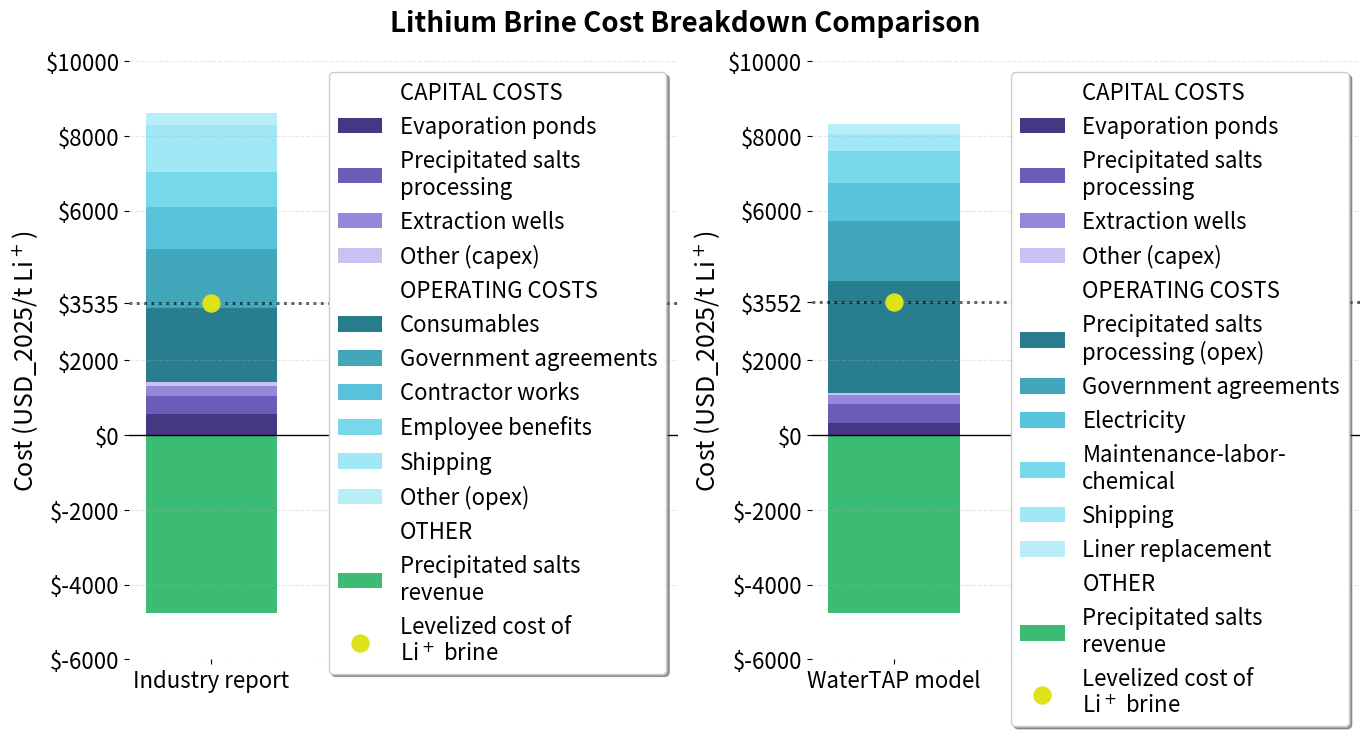

This chart was generated by the following Python code:
"""Results comparison visualization for lithium extraction flowsheet.

Creates cost breakdown visualization for industry report data with viridis color and matching capex categories.
"""

import matplotlib.pyplot as plt
from matplotlib.lines import Line2D
import numpy as np


def calculate_lithium_costs(inflation_factor=1.0):
    """Calculate lithium costs based on SQM's 2020 numbers and WaterTAP's 2020 numbers.
    
    Args:
        inflation_factor (float): Factor to adjust all costs for inflation (default: 1.0 = no adjustment)
        
    Returns:
        dict: Dictionary containing all calculated cost values and percentages
    """
    # SQM's 2020 numbers
    sqm_operating_total = 500000000 * inflation_factor  # USD_2020/year
    sqm_capital_watertap_factor = (27+17+13+7+(27+17+13+7)/(28+27+17+13+7)*8)/100
    sqm_operating_watertap_factor = sqm_capital_watertap_factor*(.18+.14+.12)+(27+17+13+7)/(28+27+17+13+7)*.25+.14+.05+.06
    sqm_operating_watertap_factor_capex = .18*sqm_capital_watertap_factor/sqm_operating_watertap_factor
    sqm_operating_watertap = sqm_operating_total * sqm_operating_watertap_factor

    sqm_capital_solids_factor = (17+7+(17+7)/(28+27+17+13+7)*8)/100
    sqm_operating_solids_factor = sqm_capital_solids_factor*(.14+.12+.04) + (17+7)/(28+27+17+13+7)*.25 + .01 + .06
    sqm_operating_solids = sqm_operating_total * sqm_operating_solids_factor
    sqm_revenue_solids = 209300000 * inflation_factor  # USD_2020/year

    utilization_factor = 0.98

    # Q calculation
    inlet_li_conc = 2  # g/kg
    li_recovery = 0.6  # fraction
    inlet_flow_vol = 1461  # m^3/s (2020)
    li_outflow = inlet_li_conc * li_recovery * inlet_flow_vol / 1000  # kg/s
    Q = li_outflow * 3600 * 24 * 365 / 1000  # mt/year

    # Results
    LCOLi_sqm_total = (sqm_operating_total - sqm_revenue_solids) / (utilization_factor * Q)
    LCOLi_sqm_watertap = (sqm_operating_watertap - sqm_revenue_solids) / (utilization_factor * Q)
    LCOLi_sqm_watertap_capex = sqm_operating_watertap * sqm_operating_watertap_factor_capex / (utilization_factor * Q)
    LCOLi_sqm_watertap_opex = sqm_operating_watertap * (1 - sqm_operating_watertap_factor_capex) / (utilization_factor * Q)
    LCOLi_sqm_watertap_revenue = sqm_revenue_solids / (utilization_factor * Q)

    # WaterTAP's numbers for 2022's production, translated to USD_2020
    crf = 0.04  # capital recovery factor
    watertap_capex = 1235990337 * inflation_factor
    watertap_opex = (107009901+209746052) * inflation_factor
    watertap_revenue = 209746052 * inflation_factor

    LCOLi_watertap_total = (crf * watertap_capex + watertap_opex - watertap_revenue) / (utilization_factor * Q)
    LCOLi_watertap_capex = (crf * watertap_capex) / (utilization_factor * Q)
    LCOLi_watertap_opex = watertap_opex / (utilization_factor * Q)
    LCOLi_watertap_revenue = watertap_revenue / (utilization_factor * Q)
    
    # Industry capex percentages
    industry_capex_evaporation_ponds_pct = .27/sqm_capital_watertap_factor
    industry_capex_solids_handling_pct = (.17+.07)/sqm_capital_watertap_factor
    industry_capex_extraction_wells_pct = .13/sqm_capital_watertap_factor
    industry_capex_other_pct = ((27+17+13+7)/(28+27+17+13+7)*8)/100/sqm_capital_watertap_factor
    
    # Industry opex percentages
    industry_opex_consumables_pct = (27+17+13+7)/(28+27+17+13+7)*.25 / (sqm_operating_watertap_factor * (1 - sqm_operating_watertap_factor_capex))
    industry_opex_government_agreements_pct = .14 / (sqm_operating_watertap_factor * (1 - sqm_operating_watertap_factor_capex))
    industry_opex_contractor_works_pct = sqm_capital_watertap_factor*.14 / (sqm_operating_watertap_factor * (1 - sqm_operating_watertap_factor_capex))
    industry_opex_employee_benefits_pct = sqm_capital_watertap_factor*.12 / (sqm_operating_watertap_factor * (1 - sqm_operating_watertap_factor_capex))
    industry_opex_shipping_pct = .11 / (sqm_operating_watertap_factor * (1 - sqm_operating_watertap_factor_capex))
    industry_opex_other_pct = sqm_capital_watertap_factor*.04 / (sqm_operating_watertap_factor * (1 - sqm_operating_watertap_factor_capex))
    
    # WaterTAP capex raw values (total costs in USD millions)
    watertap_capex_solids_handling_raw = 552.0 * inflation_factor
    watertap_capex_liner_cost_raw = 233.2 * inflation_factor
    watertap_capex_well_cost_raw = 104.7 * inflation_factor
    watertap_capex_pipe_pump_cost_raw = 104.7 * inflation_factor
    watertap_capex_dike_cost_raw = 82.4 * inflation_factor
    watertap_capex_shipping_cost_raw = 49.4 * inflation_factor
    watertap_capex_electrical_cost_raw = 38.9 * inflation_factor
    watertap_capex_land_clearing_cost_raw = 14.2 * inflation_factor
    watertap_capex_road_cost_raw = 7.1 * inflation_factor
    
    # Calculate percentages for WaterTAP capex
    watertap_capex_total_raw = (watertap_capex_solids_handling_raw + watertap_capex_liner_cost_raw + watertap_capex_well_cost_raw + 
                               watertap_capex_pipe_pump_cost_raw + watertap_capex_dike_cost_raw + 
                               watertap_capex_shipping_cost_raw + watertap_capex_electrical_cost_raw + 
                               watertap_capex_land_clearing_cost_raw + watertap_capex_road_cost_raw)
    
    watertap_capex_solids_handling_pct = watertap_capex_solids_handling_raw / watertap_capex_total_raw
    watertap_capex_liner_cost_pct = watertap_capex_liner_cost_raw / watertap_capex_total_raw
    watertap_capex_well_cost_pct = watertap_capex_well_cost_raw / watertap_capex_total_raw
    watertap_capex_pipe_pump_cost_pct = watertap_capex_pipe_pump_cost_raw / watertap_capex_total_raw
    watertap_capex_dike_cost_pct = watertap_capex_dike_cost_raw / watertap_capex_total_raw
    watertap_capex_shipping_cost_pct = watertap_capex_shipping_cost_raw / watertap_capex_total_raw
    watertap_capex_electrical_cost_pct = watertap_capex_electrical_cost_raw / watertap_capex_total_raw
    watertap_capex_land_clearing_cost_pct = watertap_capex_land_clearing_cost_raw / watertap_capex_total_raw
    watertap_capex_road_cost_pct = watertap_capex_road_cost_raw / watertap_capex_total_raw
    
    # WaterTAP opex raw values (total costs in USD millions per year)
    watertap_opex_electricity_raw = 44.2 * inflation_factor
    watertap_opex_solids_handling_raw = 131.9 * inflation_factor
    watertap_opex_government_agreements_raw = 70.3 * inflation_factor
    watertap_opex_shipping_raw = 20.2 * inflation_factor
    watertap_opex_maintenance_labor_chemical_raw = 37.1 * inflation_factor
    watertap_opex_liner_replacement_raw = 11.7 * inflation_factor
    
    # Calculate percentages for WaterTAP opex
    watertap_opex_total_raw = (watertap_opex_electricity_raw + watertap_opex_solids_handling_raw + 
                              watertap_opex_government_agreements_raw + watertap_opex_shipping_raw + 
                              watertap_opex_maintenance_labor_chemical_raw + watertap_opex_liner_replacement_raw)
    
    watertap_opex_electricity_pct = watertap_opex_electricity_raw / watertap_opex_total_raw
    watertap_opex_solids_handling_pct = watertap_opex_solids_handling_raw / watertap_opex_total_raw
    watertap_opex_government_agreements_pct = watertap_opex_government_agreements_raw / watertap_opex_total_raw
    watertap_opex_shipping_pct = watertap_opex_shipping_raw / watertap_opex_total_raw
    watertap_opex_maintenance_labor_chemical_pct = watertap_opex_maintenance_labor_chemical_raw / watertap_opex_total_raw
    watertap_opex_liner_replacement_pct = watertap_opex_liner_replacement_raw / watertap_opex_total_raw
    
    # Apply percentages to LCOLi values to get final category values
    industry_capex_total = LCOLi_sqm_watertap_capex
    industry_opex_total = LCOLi_sqm_watertap_opex
    watertap_capex_total = LCOLi_watertap_capex
    watertap_opex_total = LCOLi_watertap_opex
    
    return {
        'sqm_total': LCOLi_sqm_total,
        'sqm_watertap': LCOLi_sqm_watertap,
        'sqm_watertap_capex': LCOLi_sqm_watertap_capex,
        'sqm_watertap_opex': LCOLi_sqm_watertap_opex,
        'sqm_watertap_revenue': LCOLi_sqm_watertap_revenue,
        'watertap_total': LCOLi_watertap_total,
        'watertap_capex': LCOLi_watertap_capex,
        'watertap_opex': LCOLi_watertap_opex,
        'watertap_revenue': LCOLi_watertap_revenue,
        'Q': Q,
        # Industry capex categories
        'industry_capex_total': industry_capex_total,
        'industry_capex_evaporation_ponds': industry_capex_total * industry_capex_evaporation_ponds_pct,
        'industry_capex_solids_handling': industry_capex_total * industry_capex_solids_handling_pct,
        'industry_capex_extraction_wells': industry_capex_total * industry_capex_extraction_wells_pct,
        'industry_capex_other': industry_capex_total * industry_capex_other_pct,
        'industry_capex_evaporation_ponds_pct': industry_capex_evaporation_ponds_pct,
        'industry_capex_solids_handling_pct': industry_capex_solids_handling_pct,
        'industry_capex_extraction_wells_pct': industry_capex_extraction_wells_pct,
        'industry_capex_other_pct': industry_capex_other_pct,
        # Industry opex categories
        'industry_opex_total': industry_opex_total,
        'industry_opex_consumables': industry_opex_total * industry_opex_consumables_pct,
        'industry_opex_government_agreements': industry_opex_total * industry_opex_government_agreements_pct,
        'industry_opex_contractor_works': industry_opex_total * industry_opex_contractor_works_pct,
        'industry_opex_employee_benefits': industry_opex_total * industry_opex_employee_benefits_pct,
        'industry_opex_shipping': industry_opex_total * industry_opex_shipping_pct,
        'industry_opex_other': industry_opex_total * industry_opex_other_pct,
        'industry_opex_consumables_pct': industry_opex_consumables_pct,
        'industry_opex_government_agreements_pct': industry_opex_government_agreements_pct,
        'industry_opex_contractor_works_pct': industry_opex_contractor_works_pct,
        'industry_opex_employee_benefits_pct': industry_opex_employee_benefits_pct,
        'industry_opex_shipping_pct': industry_opex_shipping_pct,
        'industry_opex_other_pct': industry_opex_other_pct,
        # WaterTAP capex categories
        'watertap_capex_total': watertap_capex_total,
        'watertap_capex_solids_handling': watertap_capex_total * watertap_capex_solids_handling_pct,
        'watertap_capex_liner_cost': watertap_capex_total * watertap_capex_liner_cost_pct,
        'watertap_capex_well_cost': watertap_capex_total * watertap_capex_well_cost_pct,
        'watertap_capex_pipe_pump_cost': watertap_capex_total * watertap_capex_pipe_pump_cost_pct,
        'watertap_capex_dike_cost': watertap_capex_total * watertap_capex_dike_cost_pct,
        'watertap_capex_shipping_cost': watertap_capex_total * watertap_capex_shipping_cost_pct,
        'watertap_capex_electrical_cost': watertap_capex_total * watertap_capex_electrical_cost_pct,
        'watertap_capex_land_clearing_cost': watertap_capex_total * watertap_capex_land_clearing_cost_pct,
        'watertap_capex_road_cost': watertap_capex_total * watertap_capex_road_cost_pct,
        'watertap_capex_solids_handling_pct': watertap_capex_solids_handling_pct,
        'watertap_capex_liner_cost_pct': watertap_capex_liner_cost_pct,
        'watertap_capex_well_cost_pct': watertap_capex_well_cost_pct,
        'watertap_capex_pipe_pump_cost_pct': watertap_capex_pipe_pump_cost_pct,
        'watertap_capex_dike_cost_pct': watertap_capex_dike_cost_pct,
        'watertap_capex_shipping_cost_pct': watertap_capex_shipping_cost_pct,
        'watertap_capex_electrical_cost_pct': watertap_capex_electrical_cost_pct,
        'watertap_capex_land_clearing_cost_pct': watertap_capex_land_clearing_cost_pct,
        'watertap_capex_road_cost_pct': watertap_capex_road_cost_pct,
        # WaterTAP opex categories
        'watertap_opex_total': watertap_opex_total,
        'watertap_opex_electricity': watertap_opex_total * watertap_opex_electricity_pct,
        'watertap_opex_solids_handling': watertap_opex_total * watertap_opex_solids_handling_pct,
        'watertap_opex_government_agreements': watertap_opex_total * watertap_opex_government_agreements_pct,
        'watertap_opex_shipping': watertap_opex_total * watertap_opex_shipping_pct,
        'watertap_opex_maintenance_labor_chemical': watertap_opex_total * watertap_opex_maintenance_labor_chemical_pct,
        'watertap_opex_liner_replacement': watertap_opex_total * watertap_opex_liner_replacement_pct,
        'watertap_opex_electricity_pct': watertap_opex_electricity_pct,
        'watertap_opex_solids_handling_pct': watertap_opex_solids_handling_pct,
        'watertap_opex_government_agreements_pct': watertap_opex_government_agreements_pct,
        'watertap_opex_shipping_pct': watertap_opex_shipping_pct,
        'watertap_opex_maintenance_labor_chemical_pct': watertap_opex_maintenance_labor_chemical_pct,
        'watertap_opex_liner_replacement_pct': watertap_opex_liner_replacement_pct
    }


def create_cost_breakdown_plot(costs):
    """Create the cost breakdown comparison plot.
    
    Args:
        costs (dict): Dictionary containing all calculated cost values
    """
    # Industry report data
    total_capex_industry = costs['industry_capex_total']
    total_opex_industry = costs['industry_opex_total']
    revenue_industry = costs['sqm_watertap_revenue']

    # WaterTAP model data
    total_capex_watertap = costs['watertap_capex_total']
    total_opex_watertap = costs['watertap_opex_total']
    revenue_watertap = costs['watertap_revenue']

    # Industry report capital cost breakdown percentages
    capex_breakdown_industry = {
        'Evaporation ponds': costs['industry_capex_evaporation_ponds_pct'],
        'Precipitated salts processing': costs['industry_capex_solids_handling_pct'],
        'Extraction wells': costs['industry_capex_extraction_wells_pct'],
        'Other (capex)': costs['industry_capex_other_pct']
    }

    # Industry report operating cost breakdown percentages
    opex_breakdown_industry = {
        'Consumables': costs['industry_opex_consumables_pct'],
        'Government agreements': costs['industry_opex_government_agreements_pct'],
        'Contractor works': costs['industry_opex_contractor_works_pct'],
        'Employee benefits': costs['industry_opex_employee_benefits_pct'],
        'Shipping': costs['industry_opex_shipping_pct'],
        'Other (opex)': costs['industry_opex_other_pct']
    }

    # WaterTAP model capital cost breakdown percentages
    # Reorganized to match industry categories
    capex_breakdown_watertap = {
        'Evaporation ponds': (costs['watertap_capex_liner_cost_pct'] + 
                             costs['watertap_capex_dike_cost_pct'] + 
                             costs['watertap_capex_land_clearing_cost_pct'] + 
                             costs['watertap_capex_road_cost_pct']),
        'Precipitated salts processing': costs['watertap_capex_solids_handling_pct'],
        'Extraction wells': (costs['watertap_capex_well_cost_pct'] + 
                            costs['watertap_capex_pipe_pump_cost_pct'] + 
                            costs['watertap_capex_electrical_cost_pct']),
        'Other (capex)': costs['watertap_capex_shipping_cost_pct']
    }

    # WaterTAP model operating cost breakdown percentages
    opex_breakdown_watertap = {
        'Precipitated salts processing (opex)': costs['watertap_opex_solids_handling_pct'],
        'Government agreements': costs['watertap_opex_government_agreements_pct'],
        'Electricity': costs['watertap_opex_electricity_pct'],
        'Maintenance-labor-chemical': costs['watertap_opex_maintenance_labor_chemical_pct'],
        'Shipping': costs['watertap_opex_shipping_pct'],
        'Liner replacement': costs['watertap_opex_liner_replacement_pct']
    }

    # Calculate actual values for each category
    capex_values_industry = [
        costs['industry_capex_evaporation_ponds'],
        costs['industry_capex_solids_handling'],
        costs['industry_capex_extraction_wells'],
        costs['industry_capex_other']
    ]

    opex_values_industry = [
        costs['industry_opex_consumables'],
        costs['industry_opex_government_agreements'],
        costs['industry_opex_contractor_works'],
        costs['industry_opex_employee_benefits'],
        costs['industry_opex_shipping'],
        costs['industry_opex_other']
    ]

    capex_values_watertap = [
        (costs['watertap_capex_liner_cost'] + 
         costs['watertap_capex_dike_cost'] + 
         costs['watertap_capex_land_clearing_cost'] + 
         costs['watertap_capex_road_cost']),  # Evaporation ponds
        costs['watertap_capex_solids_handling'],  # Precipitated salts processing
        (costs['watertap_capex_well_cost'] + 
         costs['watertap_capex_pipe_pump_cost'] + 
         costs['watertap_capex_electrical_cost']),  # Extraction wells
        costs['watertap_capex_shipping_cost']  # Other (capex)
    ]

    opex_values_watertap = [
        costs['watertap_opex_solids_handling'],
        costs['watertap_opex_government_agreements'],
        costs['watertap_opex_electricity'],
        costs['watertap_opex_maintenance_labor_chemical'],
        costs['watertap_opex_shipping'],
        costs['watertap_opex_liner_replacement']
    ]

    # Colors for different categories using viridis color scheme
    # Capex colors: viridis blues (distinct from opex)
    capex_colors_industry = ['#453781', '#6d5cb7', '#9787da', '#cac0f1']
    capex_colors_watertap = ['#453781', '#6d5cb7', '#9787da', '#cac0f1']

    # Opex colors: viridis greens/yellows (distinct from capex)
    opex_colors_industry = ['#287D8E', '#42a6bb', '#58c3da', '#77d8ec', '#a1e8f7', '#b9eef9']
    opex_colors_watertap = ['#287D8E', '#42a6bb', '#58c3da', '#77d8ec', '#a1e8f7', '#b9eef9']

    # Revenue color: viridis purple (distinct from capex and opex)
    revenue_color = '#3CBB75'
    dot_color = '#DCE319'

    # Set up the plots
    fig, (ax1, ax2) = plt.subplots(1, 2, figsize=(13.8, 7.6))
    ax1.set_frame_on(False)
    ax2.set_frame_on(False)

    # Add a common title above both plots
    fig.suptitle('Lithium Brine Cost Breakdown Comparison', fontsize=20, fontweight='bold', y=0.98)

    # Width of bar
    width = 0.12
    x_industry = 0.075
    x_watertap = 0.075

    # Create stacked bars for industry report (left plot)
    bottom = 0
    capex_bars_industry = []
    for i, (category, value) in enumerate(zip(capex_breakdown_industry.keys(), capex_values_industry)):
        bar = ax1.bar(x_industry, value, width, bottom=bottom, label=category, color=capex_colors_industry[i])
        capex_bars_industry.append(bar)
        bottom += value

    # Create stacked bars for operating costs (on top of capital costs)
    opex_bars_industry = []
    for i, (category, value) in enumerate(zip(opex_breakdown_industry.keys(), opex_values_industry)):
        bar = ax1.bar(x_industry, value, width, bottom=bottom, label=category, color=opex_colors_industry[i])
        opex_bars_industry.append(bar)
        bottom += value

    # Plot revenue as negative bar below the x-axis
    revenue_bar_industry = ax1.bar(x_industry, -revenue_industry, width, label='Precipitated salts revenue', color=revenue_color)

    # Calculate and add levelized cost dot
    levelized_cost_industry = total_capex_industry + total_opex_industry - revenue_industry
    ax1.scatter(x_industry, levelized_cost_industry, color=dot_color, s=150, label='Levelized cost of Li$^+$ brine', zorder=5)

    # Create stacked bars for WaterTAP model (right plot)
    bottom = 0
    capex_bars_watertap = []
    for i, (category, value) in enumerate(zip(capex_breakdown_watertap.keys(), capex_values_watertap)):
        bar = ax2.bar(x_watertap, value, width, bottom=bottom, label=category, color=capex_colors_watertap[i])
        capex_bars_watertap.append(bar)
        bottom += value

    # Create stacked bars for operating costs (on top of capital costs)
    opex_bars_watertap = []
    for i, (category, value) in enumerate(zip(opex_breakdown_watertap.keys(), opex_values_watertap)):
        bar = ax2.bar(x_watertap, value, width, bottom=bottom, label=category, color=opex_colors_watertap[i])
        opex_bars_watertap.append(bar)
        bottom += value

    # Plot revenue as negative bar below the x-axis
    revenue_bar_watertap = ax2.bar(x_watertap, -revenue_watertap, width, label='Precipitated salts revenue', color=revenue_color)

    # Calculate and add levelized cost dot
    levelized_cost_watertap = total_capex_watertap + total_opex_watertap - revenue_watertap
    ax2.scatter(x_watertap, levelized_cost_watertap, color=dot_color, s=150, label='Levelized cost of Li$^+$ brine', zorder=5)

    # Calculate overall y-limits for both plots
    total_costs_industry = total_capex_industry + total_opex_industry
    total_costs_watertap = total_capex_watertap + total_opex_watertap

    y_min_overall = min(-revenue_industry, -revenue_watertap) * 1.2
    y_max_overall = max(total_costs_industry, total_costs_watertap, levelized_cost_industry, levelized_cost_watertap) * 1.1

    # Customize left plot (Industry report)
    ax1.set_ylabel('Cost (USD_2025/t Li$^+$)', fontsize=18)
    ax1.set_xticks([x_industry])
    ax1.set_xticklabels(['Industry report'], fontsize=18)
    ax1.tick_params(axis='both', labelsize=16)
    ax1.set_xlim(0, 0.5)
    ax1.set_ylim(y_min_overall, y_max_overall)
    ax1.axhline(0, color='black', linewidth=1)

    # Add levelized cost y-tick labels
    current_yticks = list(ax1.get_yticks())
    current_yticklabels = [f'${tick:.0f}' for tick in current_yticks]
    if len(current_yticks) >= 2:
        spacings = np.diff(sorted(current_yticks))
        median_spacing = np.median(spacings)
        tolerance = 0.5 * median_spacing
    else:
        tolerance = 0
    if len(current_yticks) > 0:
        diffs = [abs(t - levelized_cost_industry) for t in current_yticks]
        nearest_idx = int(np.argmin(diffs))
        if diffs[nearest_idx] <= tolerance:
            current_yticks.pop(nearest_idx)
            current_yticklabels.pop(nearest_idx)
    current_yticks.append(levelized_cost_industry)
    current_yticklabels.append(f'${levelized_cost_industry:.0f}')
    ax1.set_yticks(current_yticks)
    ax1.set_yticklabels(current_yticklabels)

    # Add legend for industry plot with headers
    legend_handles = []
    legend_labels = []

    # Add capital costs header
    capex_header = Line2D([0], [0], color='none', marker='s', markersize=0, label='CAPITAL COSTS')
    legend_handles.append(capex_header)
    legend_labels.append('CAPITAL COSTS')

    # Add capital cost items
    for i, (category, value) in enumerate(zip(capex_breakdown_industry.keys(), capex_values_industry)):
        legend_handles.append(capex_bars_industry[i])
        if category == 'Precipitated salts processing':
            legend_labels.append('Precipitated salts\nprocessing')
        else:
            legend_labels.append(category)

    # Add operating costs header
    opex_header = Line2D([0], [0], color='none', marker='s', markersize=0, label='OPERATING COSTS')
    legend_handles.append(opex_header)
    legend_labels.append('OPERATING COSTS')

    # Add operating cost items
    for i, (category, value) in enumerate(zip(opex_breakdown_industry.keys(), opex_values_industry)):
        legend_handles.append(opex_bars_industry[i])
        legend_labels.append(category)

    # Add other header
    other_header = Line2D([0], [0], color='none', marker='s', markersize=0, label='OTHER')
    legend_handles.append(other_header)
    legend_labels.append('OTHER')

    # Add revenue and levelized cost
    legend_handles.extend([revenue_bar_industry, ax1.collections[0]])
    legend_labels.extend(['Precipitated salts\nrevenue', 'Levelized cost of\nLi$^+$ brine'])

    ax1.legend(legend_handles, legend_labels, loc='upper right', frameon=True, fancybox=True, shadow=True, fontsize=16)

    # Grid for better readability
    ax1.grid(axis='y', alpha=0.3, linestyle='--')

    # Right plot (WaterTAP model)
    ax2.set_ylabel('Cost (USD_2025/t Li$^+$)', fontsize=18)
    ax2.set_xticks([x_watertap])
    ax2.set_xticklabels(['WaterTAP model'], fontsize=18)
    ax2.tick_params(axis='both', labelsize=16)
    ax2.set_xlim(0, 0.5)
    ax2.set_ylim(y_min_overall, y_max_overall)
    ax2.axhline(0, color='black', linewidth=1)

    # Add levelized cost y-tick labels
    current_yticks = list(ax2.get_yticks())
    current_yticklabels = [f'${tick:.0f}' for tick in current_yticks]
    if len(current_yticks) >= 2:
        spacings = np.diff(sorted(current_yticks))
        median_spacing = np.median(spacings)
        tolerance = 0.5 * median_spacing
    else:
        tolerance = 0
    if len(current_yticks) > 0:
        diffs = [abs(t - levelized_cost_watertap) for t in current_yticks]
        nearest_idx = int(np.argmin(diffs))
        if diffs[nearest_idx] <= tolerance:
            current_yticks.pop(nearest_idx)
            current_yticklabels.pop(nearest_idx)
    current_yticks.append(levelized_cost_watertap)
    current_yticklabels.append(f'${levelized_cost_watertap:.0f}')
    ax2.set_yticks(current_yticks)
    ax2.set_yticklabels(current_yticklabels)

    # Add legend for WaterTAP plot with headers
    legend_handles = []
    legend_labels = []

    # Add capital costs header
    capex_header = Line2D([0], [0], color='none', marker='s', markersize=0, label='CAPITAL COSTS')
    legend_handles.append(capex_header)
    legend_labels.append('CAPITAL COSTS')

    # Add capital cost items
    for i, (category, value) in enumerate(zip(capex_breakdown_watertap.keys(), capex_values_watertap)):
        legend_handles.append(capex_bars_watertap[i])
        if category == 'Precipitated salts processing':
            legend_labels.append('Precipitated salts\nprocessing')
        else:
            legend_labels.append(category)

    # Add operating costs header
    opex_header = Line2D([0], [0], color='none', marker='s', markersize=0, label='OPERATING COSTS')
    legend_handles.append(opex_header)
    legend_labels.append('OPERATING COSTS')

    # Add operating cost items
    for i, (category, value) in enumerate(zip(opex_breakdown_watertap.keys(), opex_values_watertap)):
        legend_handles.append(opex_bars_watertap[i])
        if category == 'Precipitated salts processing (opex)':
            legend_labels.append('Precipitated salts\nprocessing (opex)')
        elif category == 'Maintenance-labor-chemical':
            legend_labels.append('Maintenance-labor-\nchemical')
        else:
            legend_labels.append(category)

    # Add other header
    other_header = Line2D([0], [0], color='none', marker='s', markersize=0, label='OTHER')
    legend_handles.append(other_header)
    legend_labels.append('OTHER')

    # Add revenue and levelized cost
    legend_handles.extend([revenue_bar_watertap, ax2.collections[0]])
    legend_labels.extend(['Precipitated salts\nrevenue', 'Levelized cost of\nLi$^+$ brine'])

    ax2.legend(legend_handles, legend_labels, loc='upper right', frameon=True, fancybox=True, shadow=True, fontsize=16)

    # Grid for better readability
    ax2.grid(axis='y', alpha=0.3, linestyle='--')

    # Adjust layout
    plt.tight_layout()

    # Draw dotted lines at levelized costs within each subplot
    ax1.axhline(levelized_cost_industry, color='black', linestyle=':', linewidth=2, alpha=0.7, zorder=1)
    ax2.axhline(levelized_cost_watertap, color='black', linestyle=':', linewidth=2, alpha=0.7, zorder=1)

    return fig, (ax1, ax2)


def print_cost_summary(costs):
    """Print a summary of all calculated costs.
    
    Args:
        costs (dict): Dictionary containing all calculated cost values
    """
    # Industry report data
    total_capex_industry = costs['industry_capex_total']
    total_opex_industry = costs['industry_opex_total']
    revenue_industry = costs['sqm_watertap_revenue']
    levelized_cost_industry = total_capex_industry + total_opex_industry - revenue_industry

    # WaterTAP model data
    total_capex_watertap = costs['watertap_capex_total']
    total_opex_watertap = costs['watertap_opex_total']
    revenue_watertap = costs['watertap_revenue']
    levelized_cost_watertap = total_capex_watertap + total_opex_watertap - revenue_watertap

    # Industry capex breakdown
    capex_breakdown_industry = {
        'Evaporation ponds': costs['industry_capex_evaporation_ponds'],
        'Precipitated salts processing': costs['industry_capex_solids_handling'],
        'Extraction wells': costs['industry_capex_extraction_wells'],
        'Other (capex)': costs['industry_capex_other']
    }

    # Industry opex breakdown
    opex_breakdown_industry = {
        'Consumables': costs['industry_opex_consumables'],
        'Government agreements': costs['industry_opex_government_agreements'],
        'Contractor works': costs['industry_opex_contractor_works'],
        'Employee benefits': costs['industry_opex_employee_benefits'],
        'Shipping': costs['industry_opex_shipping'],
        'Other (opex)': costs['industry_opex_other']
    }

    # WaterTAP capex breakdown
    capex_breakdown_watertap = {
        'Evaporation ponds': (costs['watertap_capex_liner_cost'] + 
                             costs['watertap_capex_dike_cost'] + 
                             costs['watertap_capex_land_clearing_cost'] + 
                             costs['watertap_capex_road_cost']),
        'Precipitated salts processing': costs['watertap_capex_solids_handling'],
        'Extraction wells': (costs['watertap_capex_well_cost'] + 
                            costs['watertap_capex_pipe_pump_cost'] + 
                            costs['watertap_capex_electrical_cost']),
        'Other (capex)': costs['watertap_capex_shipping_cost']
    }

    # WaterTAP opex breakdown
    opex_breakdown_watertap = {
        'Precipitated salts processing (opex)': costs['watertap_opex_solids_handling'],
        'Government agreements': costs['watertap_opex_government_agreements'],
        'Electricity': costs['watertap_opex_electricity'],
        'Maintenance-labor-chemical': costs['watertap_opex_maintenance_labor_chemical'],
        'Shipping': costs['watertap_opex_shipping'],
        'Liner replacement': costs['watertap_opex_liner_replacement']
    }

    # Create mapping from display names to actual dictionary keys
    capex_key_mapping = {
        'Evaporation ponds': 'industry_capex_evaporation_ponds_pct',
        'Precipitated salts processing': 'industry_capex_solids_handling_pct',
        'Extraction wells': 'industry_capex_extraction_wells_pct',
        'Other (capex)': 'industry_capex_other_pct'
    }

    opex_key_mapping = {
        'Consumables': 'industry_opex_consumables_pct',
        'Government agreements': 'industry_opex_government_agreements_pct',
        'Contractor works': 'industry_opex_contractor_works_pct',
        'Employee benefits': 'industry_opex_employee_benefits_pct',
        'Shipping': 'industry_opex_shipping_pct',
        'Other (opex)': 'industry_opex_other_pct'
    }

    watertap_capex_key_mapping = {
        'Evaporation ponds': 'combined',  # Special case
        'Precipitated salts processing': 'watertap_capex_solids_handling_pct',
        'Extraction wells': 'combined',  # Special case
        'Other (capex)': 'watertap_capex_shipping_cost_pct'
    }

    watertap_opex_key_mapping = {
        'Precipitated salts processing (opex)': 'watertap_opex_solids_handling_pct',
        'Government agreements': 'watertap_opex_government_agreements_pct',
        'Electricity': 'watertap_opex_electricity_pct',
        'Maintenance-labor-chemical': 'watertap_opex_maintenance_labor_chemical_pct',
        'Shipping': 'watertap_opex_shipping_pct',
        'Liner replacement': 'watertap_opex_liner_replacement_pct'
    }

    print("INDUSTRY REPORT:")
    print("Capital Costs Breakdown:")
    for category, value in capex_breakdown_industry.items():
        pct = costs[capex_key_mapping[category]] * 100
        print(f"  {category}: ${value:.0f} ({pct:.1f}%)")

    print(f"\nTotal Capital Costs: ${total_capex_industry:.0f}")

    print("\nOperating Costs Breakdown:")
    for category, value in opex_breakdown_industry.items():
        pct = costs[opex_key_mapping[category]] * 100
        print(f"  {category}: ${value:.0f} ({pct:.1f}%)")

    print(f"\nTotal Operating Costs: ${total_opex_industry:.0f}")
    print(f"Revenue: ${revenue_industry:.0f}")
    print(f"Levelized Cost: ${levelized_cost_industry:.0f}")

    print("\n" + "="*50)

    print("\nWATERTAP MODEL:")
    print("Capital Costs Breakdown:")
    for category, value in capex_breakdown_watertap.items():
        if watertap_capex_key_mapping[category] == 'combined':
            if category == 'Evaporation ponds':
                pct = (costs['watertap_capex_liner_cost_pct'] + 
                       costs['watertap_capex_dike_cost_pct'] + 
                       costs['watertap_capex_land_clearing_cost_pct'] + 
                       costs['watertap_capex_road_cost_pct']) * 100
            elif category == 'Extraction wells':
                pct = (costs['watertap_capex_well_cost_pct'] + 
                       costs['watertap_capex_pipe_pump_cost_pct'] + 
                       costs['watertap_capex_electrical_cost_pct']) * 100
        else:
            pct = costs[watertap_capex_key_mapping[category]] * 100
        print(f"  {category}: ${value:.0f} ({pct:.1f}%)")

    print(f"\nTotal Capital Costs: ${total_capex_watertap:.0f}")

    print("\nOperating Costs Breakdown:")
    for category, value in opex_breakdown_watertap.items():
        pct = costs[watertap_opex_key_mapping[category]] * 100
        print(f"  {category}: ${value:.0f} ({pct:.1f}%)")

    print(f"\nTotal Operating Costs: ${total_opex_watertap:.0f}")
    print(f"Revenue: ${revenue_watertap:.0f}")
    print(f"Levelized Cost: ${levelized_cost_watertap:.0f}")


def main():
    """Main function to run the cost analysis and create plots."""
    # Set inflation factor (1.0 for no inflation adjustment)
    inflation_factor = 1.23
    costs = calculate_lithium_costs(inflation_factor)
    
    print(f"Inflation factor applied: {inflation_factor:.2f}")
    print(f"Annual lithium production (Q): {costs['Q']:.0f} mt/year")
    print(f"SQM total LCOLi: ${costs['sqm_total']:.0f}/mt Li")
    print(f"SQM WaterTAP LCOLi: ${costs['sqm_watertap']:.0f}/mt Li")
    print(f"WaterTAP total LCOLi: ${costs['watertap_total']:.0f}/mt Li")
    print("="*50)

    # Create and display the cost breakdown plot
    fig, axes = create_cost_breakdown_plot(costs)
    plt.show()

    # Print detailed cost summary
    print_cost_summary(costs)


if __name__ == "__main__":
    main()
